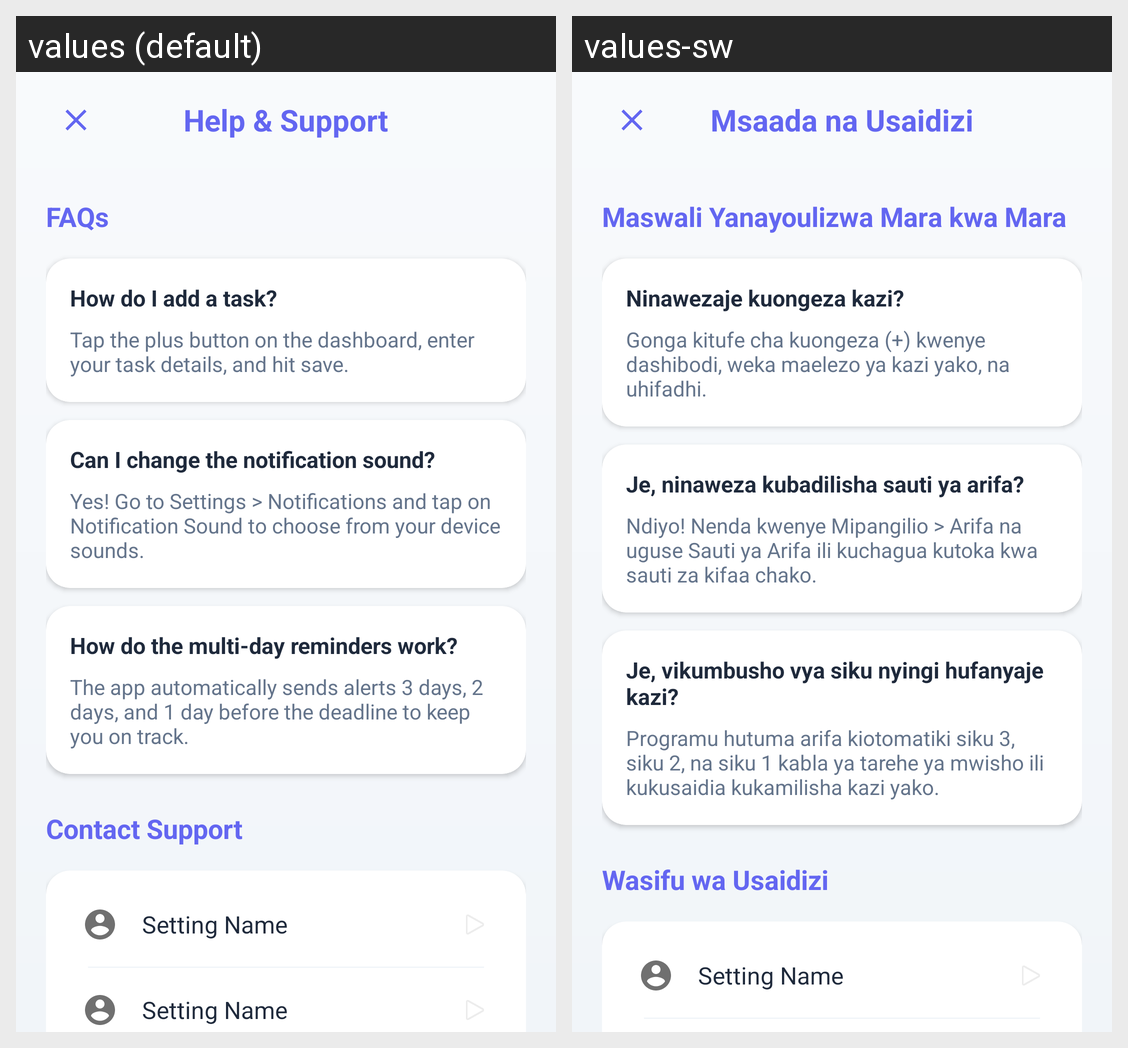

For this localized Android screen grid, give each drawn string resource with its value in every locale shown.
Android screen res/layout/activity_help_support.xml rendered under 2 locales, left to right: values (default), values-sw. Device: Nexus 5 (rendered at 1080×1920; each locale shown at half size, 540×960, under a caption strip naming it); theme Theme.Material3.DayNight.NoActionBar.
Strings drawn on this screen, with the default value and each locale's value (text and hints the layout hard-codes, and strings that could not be matched under every locale, appear in the picture but are not listed):

help_support
  values: Help & Support
  values-sw: Msaada na Usaidizi

faqs
  values: FAQs
  values-sw: Maswali Yanayoulizwa Mara kwa Mara

q1
  values: How do I add a task?
  values-sw: Ninawezaje kuongeza kazi?

a1
  values: Tap the plus button on the dashboard, enter your task details, and hit save.
  values-sw: Gonga kitufe cha kuongeza (+) kwenye dashibodi, weka maelezo ya kazi yako, na uhifadhi.

q2
  values: Can I change the notification sound?
  values-sw: Je, ninaweza kubadilisha sauti ya arifa?

a2
  values: Yes! Go to Settings > Notifications and tap on Notification Sound to choose from your device sounds.
  values-sw: Ndiyo! Nenda kwenye Mipangilio > Arifa na uguse Sauti ya Arifa ili kuchagua kutoka kwa sauti za kifaa chako.

q3
  values: How do the multi-day reminders work?
  values-sw: Je, vikumbusho vya siku nyingi hufanyaje kazi?

a3
  values: The app automatically sends alerts 3 days, 2 days, and 1 day before the deadline to keep you on track.
  values-sw: Programu hutuma arifa kiotomatiki siku 3, siku 2, na siku 1 kabla ya tarehe ya mwisho ili kukusaidia kukamilisha kazi yako.

contact_support
  values: Contact Support
  values-sw: Wasifu wa Usaidizi
